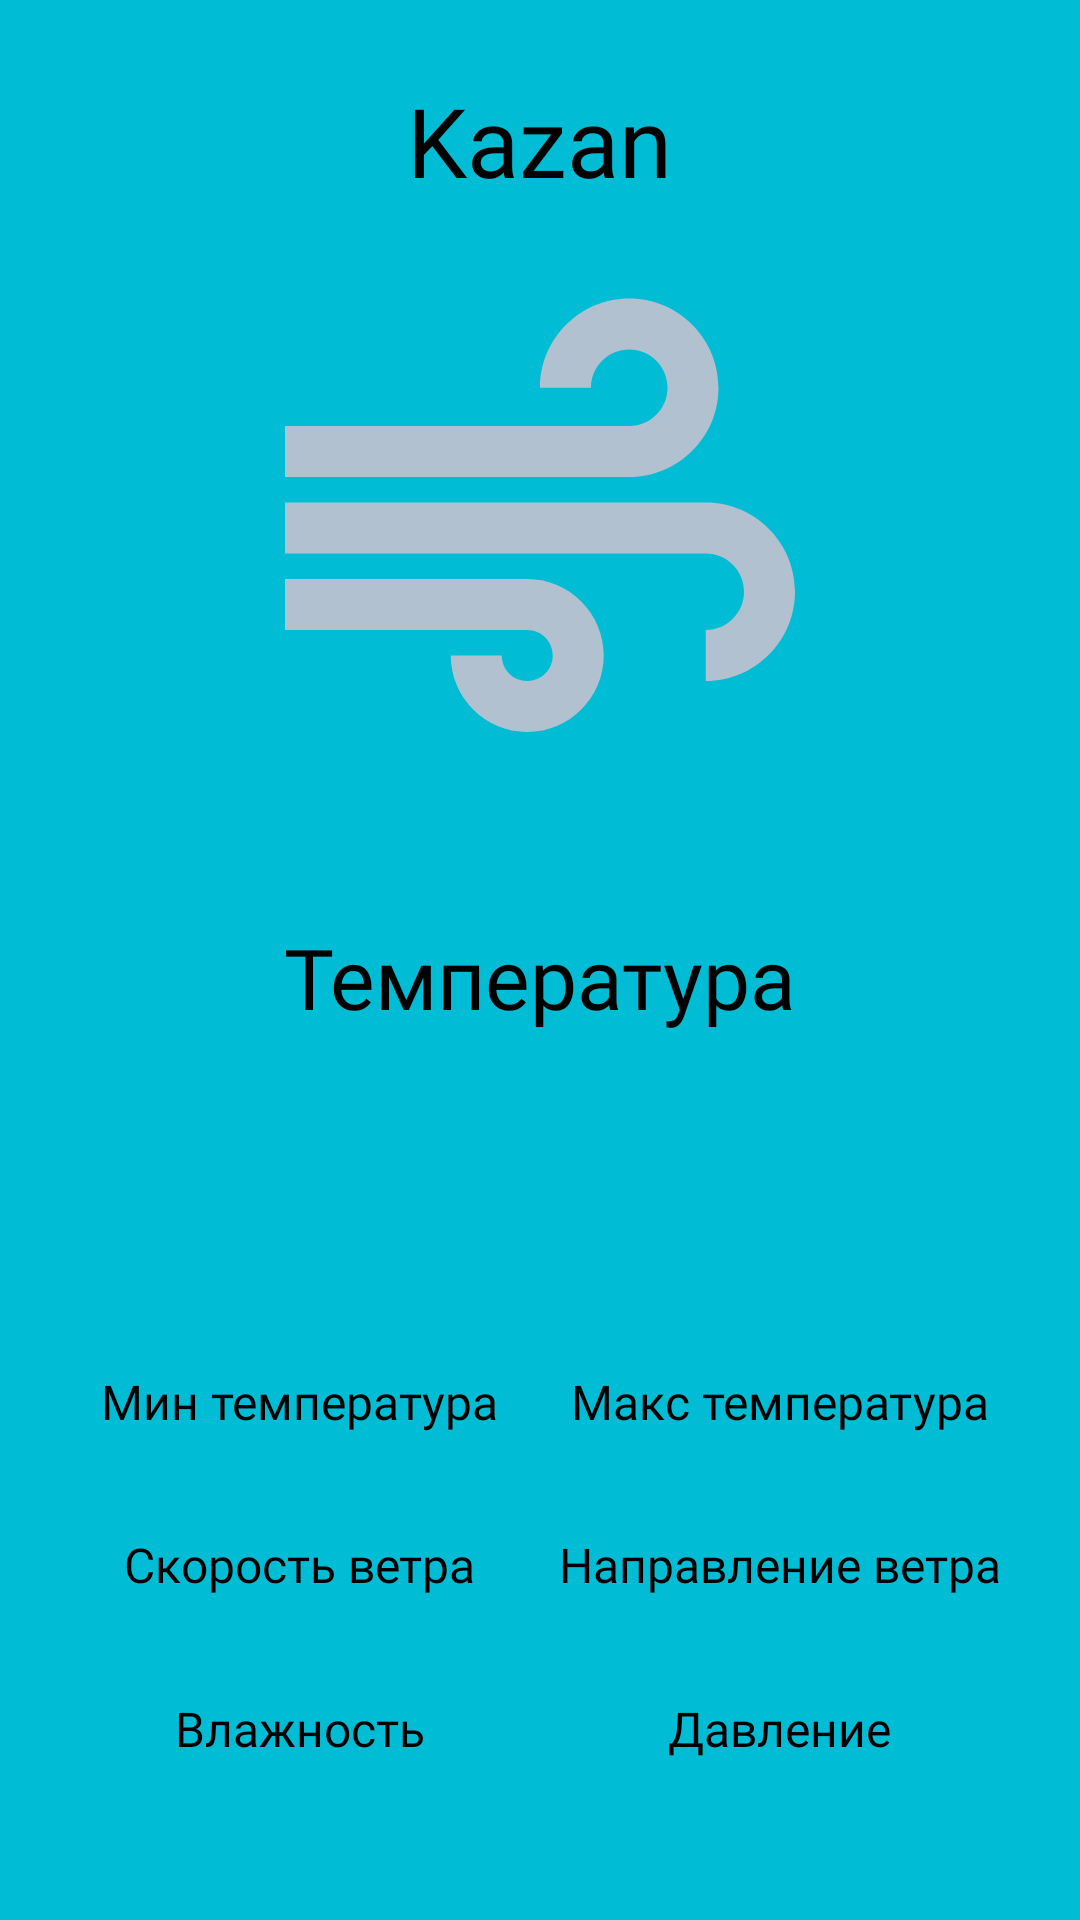

Here is an Android app screen rendered from its layout file. Give the layout XML and the strings, colors and styles it references.
<!-- AndroidManifest.xml: application theme Theme.Androidlab2 -->
<!-- res/layout/fragment_details.xml -->
<?xml version="1.0" encoding="utf-8"?>
<layout xmlns:android="http://schemas.android.com/apk/res/android"
    xmlns:app="http://schemas.android.com/apk/res-auto"
    xmlns:tools="http://schemas.android.com/tools"
    tools:context=".presentation.fragments.weather.DetailsFragment">

    <data>
        <variable
            name="weather"
            type="ru.itis.karakurik.androidLab2.domain.entity.Weather" />
    </data>

    <LinearLayout
        android:layout_width="match_parent"
        android:layout_height="match_parent"
        android:background="@color/weatherColor"
        android:orientation="vertical"
        android:padding="20dp">

        <TextView
            android:id="@+id/tv_city"
            android:layout_width="wrap_content"
            android:layout_height="wrap_content"
            android:layout_gravity="center"
            android:layout_weight="1"
            android:fontFamily="@font/font_bold"
            android:gravity="center"
            android:text="Kazan"
            android:textColor="@color/black"
            android:textSize="32sp" />

        <ImageView
            android:id="@+id/iv_air"
            android:layout_width="match_parent"
            android:layout_height="160dp"
            android:layout_gravity="center"
            android:layout_weight="4"
            android:src="@drawable/air"
            app:layout_constraintBottom_toTopOf="@id/tv_status"
            app:layout_constraintEnd_toEndOf="parent"
            app:layout_constraintStart_toStartOf="parent"
            android:transitionName="@string/transition_name"
            app:layout_constraintTop_toBottomOf="@id/tv_city" />

        <TextView
            android:id="@+id/tv_status"
            android:layout_width="wrap_content"
            android:layout_height="wrap_content"
            android:layout_gravity="center"
            android:layout_marginTop="18dp"
            android:layout_weight="1"
            android:fontFamily="@font/font_bold"
            android:gravity="bottom"
            android:text="@string/temp"
            android:textColor="@color/black"
            android:textSize="28sp" />

        <TextView
            android:id="@+id/tv_temp"
            android:layout_width="wrap_content"
            android:layout_height="wrap_content"
            android:layout_gravity="center"
            android:layout_weight="1"
            android:gravity="top"
            android:textColor="@color/black"
            android:textSize="76sp"
            tools:text="29.99°C"/>

        <LinearLayout
            android:layout_width="match_parent"
            android:layout_height="wrap_content"
            android:layout_weight="1"
            android:orientation="horizontal">

            <LinearLayout
                android:layout_width="match_parent"
                android:layout_height="wrap_content"
                android:layout_weight="1"
                android:orientation="vertical">

                <TextView
                    android:layout_width="wrap_content"
                    android:layout_height="wrap_content"
                    android:layout_gravity="center"
                    android:fontFamily="@font/font_black"
                    android:text="@string/temp_min"
                    android:textColor="@color/black"
                    android:textSize="16sp" />

                <TextView
                    android:id="@+id/tv_temp_min"
                    android:layout_width="wrap_content"
                    android:layout_height="wrap_content"
                    android:layout_gravity="center"
                    android:fontFamily="@font/font_book"
                    android:textColor="@color/black"
                    android:textSize="16sp"
                    tools:text="25.99°C" />
            </LinearLayout>

            <LinearLayout
                android:layout_width="match_parent"
                android:layout_height="wrap_content"
                android:layout_weight="1"
                android:orientation="vertical">

                <TextView
                    android:layout_width="wrap_content"
                    android:layout_height="wrap_content"
                    android:layout_gravity="center"
                    android:layout_weight="1"
                    android:fontFamily="@font/font_black"
                    android:text="@string/temp_max"
                    android:textColor="@color/black"
                    android:textSize="16sp" />

                <TextView
                    android:id="@+id/tv_temp_max"
                    android:layout_width="wrap_content"
                    android:layout_height="wrap_content"
                    android:layout_gravity="center"
                    android:layout_weight="1"
                    android:fontFamily="@font/font_book"
                    android:textColor="@color/black"
                    android:textSize="16sp"
                    tools:text="31.99°C" />
            </LinearLayout>
        </LinearLayout>

        <LinearLayout
            android:layout_width="match_parent"
            android:layout_height="wrap_content"
            android:layout_weight="1"
            android:orientation="horizontal">

            <LinearLayout
                android:layout_width="match_parent"
                android:layout_height="wrap_content"
                android:layout_weight="1"
                android:orientation="vertical">

                <TextView
                    android:layout_width="wrap_content"
                    android:layout_height="wrap_content"
                    android:layout_gravity="center"
                    android:fontFamily="@font/font_black"
                    android:text="@string/wind_speed"
                    android:textColor="@color/black"
                    android:textSize="16sp" />

                <TextView
                    android:id="@+id/tv_wind_speed"
                    android:layout_width="wrap_content"
                    android:layout_height="wrap_content"
                    android:layout_gravity="center"
                    android:fontFamily="@font/font_book"
                    android:textColor="@color/black"
                    android:textSize="16sp"
                    tools:text="32km/h" />
            </LinearLayout>

            <LinearLayout
                android:layout_width="match_parent"
                android:layout_height="wrap_content"
                android:layout_weight="1"
                android:orientation="vertical">

                <TextView
                    android:layout_width="wrap_content"
                    android:layout_height="wrap_content"
                    android:layout_gravity="center"
                    android:fontFamily="@font/font_black"
                    android:text="@string/wind_deg"
                    android:textColor="@color/black"
                    android:textSize="16sp" />

                <TextView
                    android:id="@+id/tv_wind_deg"
                    android:layout_width="wrap_content"
                    android:layout_height="wrap_content"
                    android:layout_gravity="center"
                    android:fontFamily="@font/font_book"
                    android:textColor="@color/black"
                    android:textSize="16sp"
                    tools:text="NW" />
            </LinearLayout>
        </LinearLayout>

        <LinearLayout
            android:layout_width="match_parent"
            android:layout_height="wrap_content"
            android:layout_weight="1"
            android:orientation="horizontal">

            <LinearLayout
                android:layout_width="match_parent"
                android:layout_height="wrap_content"
                android:layout_weight="1"
                android:orientation="vertical">

                <TextView
                    android:layout_width="wrap_content"
                    android:layout_height="wrap_content"
                    android:layout_gravity="center"
                    android:fontFamily="@font/font_black"
                    android:text="@string/humidity"
                    android:textColor="@color/black"
                    android:textSize="16sp" />

                <TextView
                    android:id="@+id/tv_humidity"
                    android:layout_width="wrap_content"
                    android:layout_height="wrap_content"
                    android:layout_gravity="center"
                    android:fontFamily="@font/font_book"
                    android:textColor="@color/black"
                    android:textSize="16sp"
                    tools:text="25.99°C" />
            </LinearLayout>

            <LinearLayout
                android:layout_width="match_parent"
                android:layout_height="wrap_content"
                android:layout_weight="1"
                android:orientation="vertical">

                <TextView
                    android:layout_width="wrap_content"
                    android:layout_height="wrap_content"
                    android:layout_gravity="center"
                    android:fontFamily="@font/font_black"
                    android:text="@string/pressure"
                    android:textColor="@color/black"
                    android:textSize="16sp" />

                <TextView
                    android:id="@+id/tv_pressure"
                    android:layout_width="wrap_content"
                    android:layout_height="wrap_content"
                    android:layout_gravity="center"
                    android:fontFamily="@font/font_book"
                    android:textColor="@color/black"
                    android:textSize="16sp"
                    tools:text="1200 P" />
            </LinearLayout>
        </LinearLayout>
    </LinearLayout>
</layout>
<!-- resources referenced by this layout -->
<resources>
  <color name="black">#FF000000</color>
  <color name="weatherColor">#00BCD4</color>
  <!-- drawable air (drawable) -->
  <vector xmlns:android="http://schemas.android.com/apk/res/android"
      android:width="24dp"
      android:height="24dp"
      android:viewportWidth="24"
      android:viewportHeight="24">
    <path
        android:fillColor="@color/colorGray"
        android:pathData="M14.5,17c0,1.65 -1.35,3 -3,3s-3,-1.35 -3,-3h2c0,0.55 0.45,1 1,1s1,-0.45 1,-1s-0.45,-1 -1,-1H2v-2h9.5C13.15,14 14.5,15.35 14.5,17zM19,6.5C19,4.57 17.43,3 15.5,3S12,4.57 12,6.5h2C14,5.67 14.67,5 15.5,5S17,5.67 17,6.5S16.33,8 15.5,8H2v2h13.5C17.43,10 19,8.43 19,6.5zM18.5,11H2v2h16.5c0.83,0 1.5,0.67 1.5,1.5S19.33,16 18.5,16v2c1.93,0 3.5,-1.57 3.5,-3.5S20.43,11 18.5,11z"/>
  </vector>
  <string name="humidity">Влажность</string>
  <string name="pressure">Давление</string>
  <string name="temp">Температура</string>
  <string name="temp_max">Макс температура</string>
  <string name="temp_min">Мин температура</string>
  <string name="transition_name">transactionName</string>
  <string name="wind_deg">Направление ветра</string>
  <string name="wind_speed">Скорость ветра</string>
  <style name="Theme.Androidlab2" parent="Theme.MaterialComponents.DayNight.NoActionBar">
          
          <item name="colorPrimary">@color/purple_500</item>
          <item name="colorPrimaryVariant">@color/purple_700</item>
          <item name="colorOnPrimary">@color/white</item>
          
          <item name="colorSecondary">@color/teal_200</item>
          <item name="colorSecondaryVariant">@color/teal_700</item>
          <item name="colorOnSecondary">@color/black</item>
          
          <item name="android:statusBarColor" tools:targetApi="l">?attr/colorPrimaryVariant</item>
          
      </style>
  <color name="colorGray">#B2C1D0</color>
  <color name="purple_500">#FF6200EE</color>
  <color name="purple_700">#FF3700B3</color>
  <color name="white">#FFFFFFFF</color>
  <color name="teal_200">#FF03DAC5</color>
  <color name="teal_700">#FF018786</color>
</resources>
